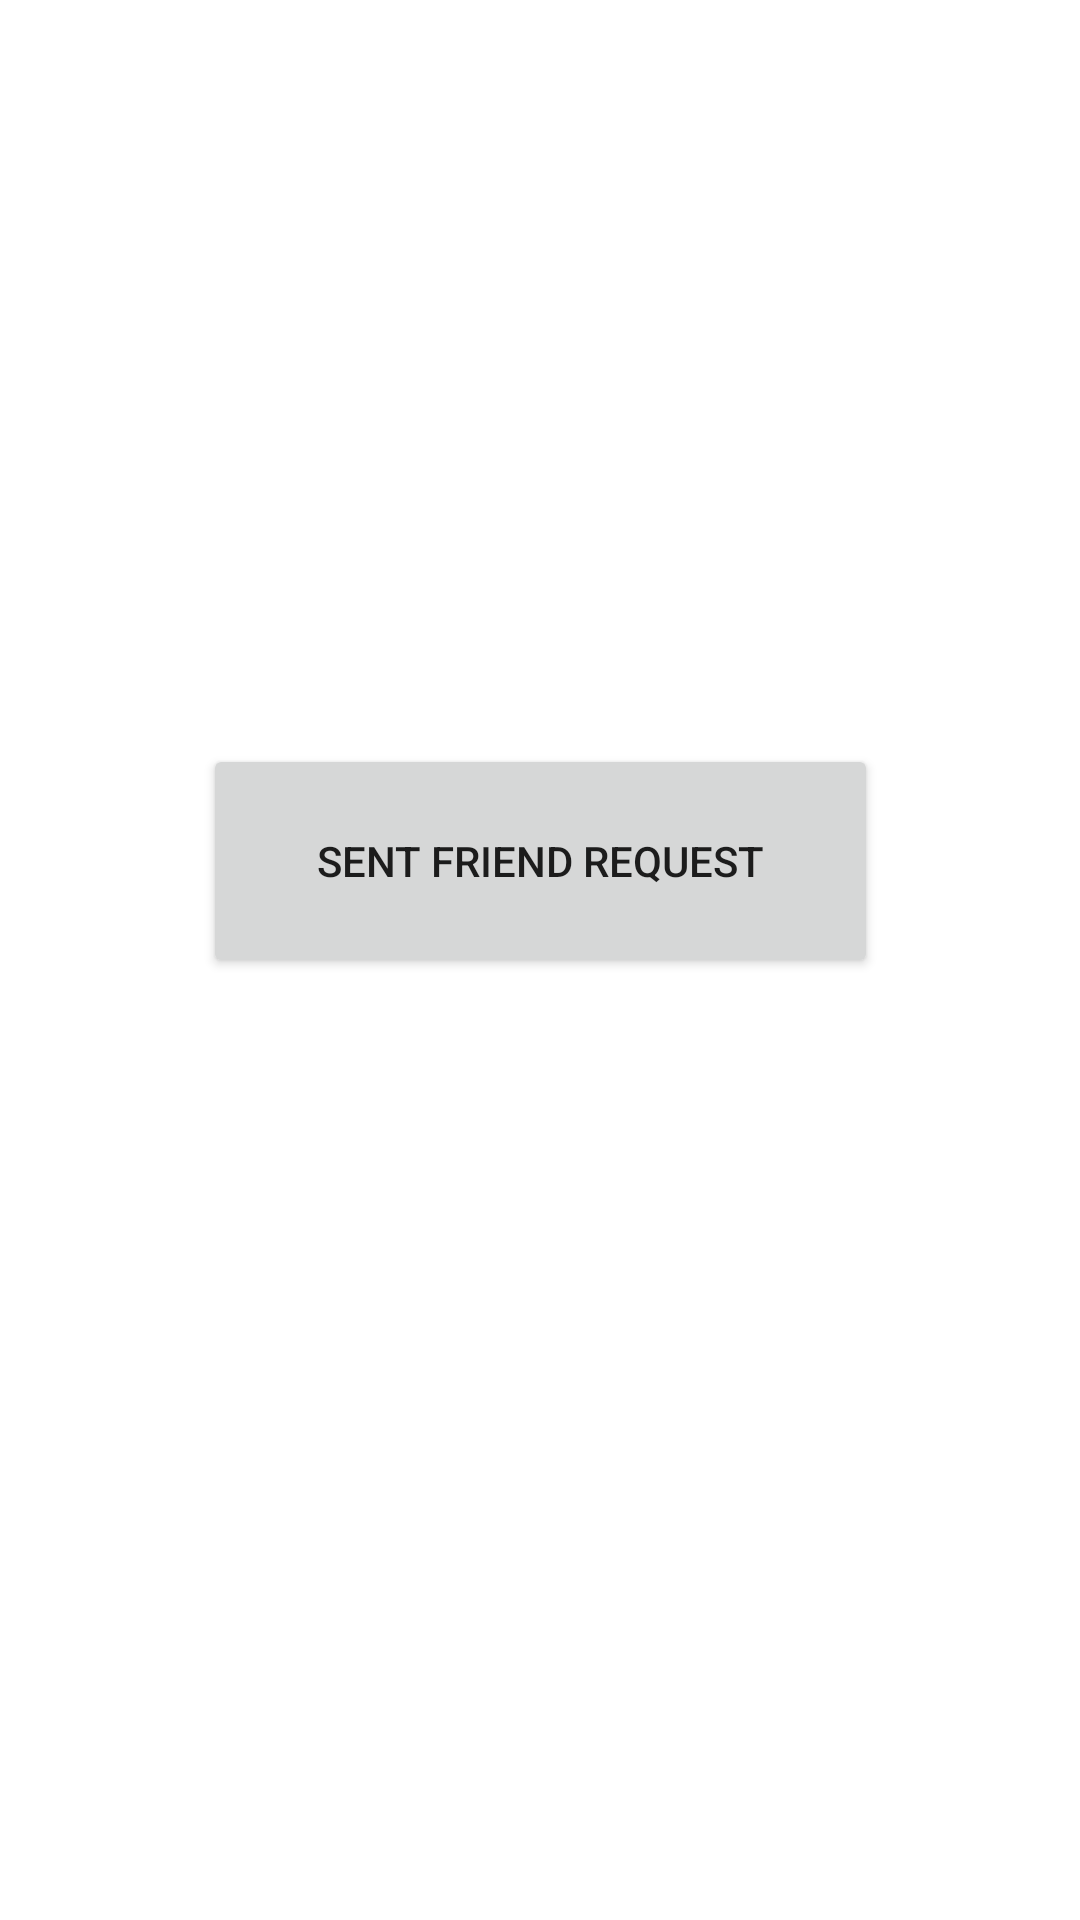

Reconstruct the res/layout file that produces this screen, plus the resources it refers to.
<!-- AndroidManifest.xml: application theme Theme.Tour_Guide_App -->
<!-- res/layout/activity_request_button.xml -->
<?xml version="1.0" encoding="utf-8"?>
<androidx.constraintlayout.widget.ConstraintLayout xmlns:android="http://schemas.android.com/apk/res/android"
    xmlns:app="http://schemas.android.com/apk/res-auto"
    xmlns:tools="http://schemas.android.com/tools"
    android:layout_width="match_parent"
    android:layout_height="match_parent"
    tools:context=".Request_Button">

    <Button
        android:id="@+id/req_button"
        android:layout_width="225dp"
        android:layout_height="78dp"
        android:text="Sent Friend Request"
        app:layout_constraintBottom_toBottomOf="parent"
        app:layout_constraintEnd_toEndOf="parent"
        app:layout_constraintStart_toStartOf="parent"
        app:layout_constraintTop_toTopOf="parent"
        app:layout_constraintVertical_bias="0.441" />
</androidx.constraintlayout.widget.ConstraintLayout>
<!-- resources referenced by this layout -->
<resources>
  <style name="Theme.Tour_Guide_App" parent="Theme.MaterialComponents.DayNight.DarkActionBar">
          
          <item name="colorPrimary">@color/purple_500</item>
          <item name="colorPrimaryVariant">@color/purple_700</item>
          <item name="colorOnPrimary">@color/white</item>
          
          <item name="colorSecondary">@color/teal_200</item>
          <item name="colorSecondaryVariant">@color/teal_700</item>
          <item name="colorOnSecondary">@color/black</item>
          
          <item name="android:statusBarColor" tools:targetApi="l">?attr/colorPrimaryVariant</item>
          
      </style>
  <color name="purple_500">#FF6200EE</color>
  <color name="purple_700">#FF3700B3</color>
  <color name="white">#FFFFFFFF</color>
  <color name="teal_200">#FF03DAC5</color>
  <color name="teal_700">#FF018786</color>
  <color name="black">#FF000000</color>
</resources>
